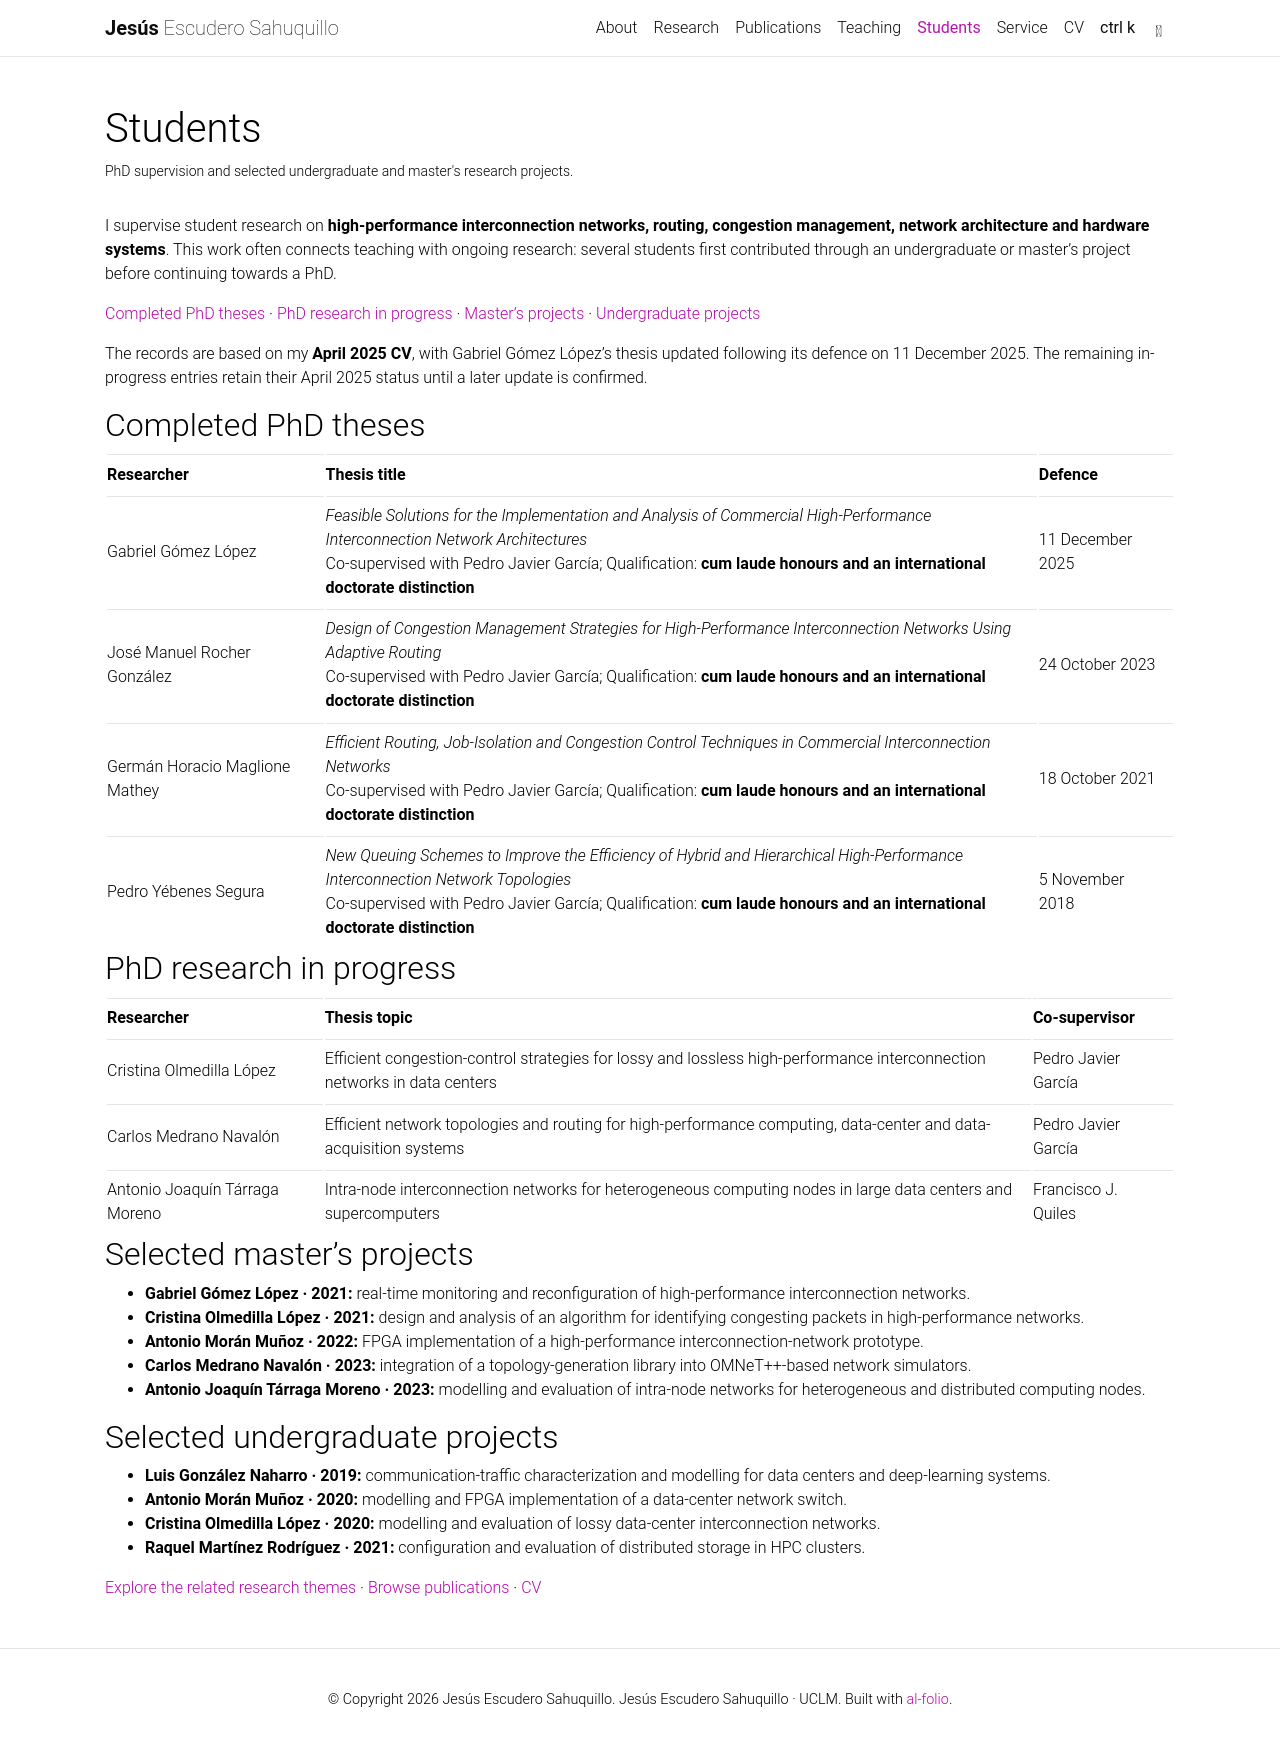

repository: jescuderos/jescuderos.github.io · page: students/index.html · generator: jekyll

---
layout: page
title: Students
permalink: /students/
nav: true
nav_order: 5
description: PhD supervision and selected undergraduate and master's research projects.
---

I supervise student research on **high-performance interconnection networks, routing, congestion management, network architecture and hardware systems**. This work often connects teaching with ongoing research: several students first contributed through an undergraduate or master's project before continuing towards a PhD.

[Completed PhD theses](#completed-phd-theses) · [PhD research in progress](#phd-research-in-progress) · [Master's projects](#selected-masters-projects) · [Undergraduate projects](#selected-undergraduate-projects)

The records are based on my **April 2025 CV**, with Gabriel Gómez López's thesis updated following its defence on 11 December 2025. The remaining in-progress entries retain their April 2025 status until a later update is confirmed.

## Completed PhD theses

| Researcher                     | Thesis title                                                                                                                                                                                                                                              | Defence          |
| :----------------------------- | :-------------------------------------------------------------------------------------------------------------------------------------------------------------------------------------------------------------------------------------------------------- | :--------------- |
| Gabriel Gómez López            | _Feasible Solutions for the Implementation and Analysis of Commercial High-Performance Interconnection Network Architectures_<br>Co-supervised with Pedro Javier García; Qualification: **cum laude honours and an international doctorate distinction**  | 11 December 2025 |
| José Manuel Rocher González    | _Design of Congestion Management Strategies for High-Performance Interconnection Networks Using Adaptive Routing_<br>Co-supervised with Pedro Javier García; Qualification: **cum laude honours and an international doctorate distinction**              | 24 October 2023  |
| Germán Horacio Maglione Mathey | _Efficient Routing, Job-Isolation and Congestion Control Techniques in Commercial Interconnection Networks_<br>Co-supervised with Pedro Javier García; Qualification: **cum laude honours and an international doctorate distinction**                    | 18 October 2021  |
| Pedro Yébenes Segura           | _New Queuing Schemes to Improve the Efficiency of Hybrid and Hierarchical High-Performance Interconnection Network Topologies_<br>Co-supervised with Pedro Javier García; Qualification: **cum laude honours and an international doctorate distinction** | 5 November 2018  |

## PhD research in progress

| Researcher                     | Thesis topic                                                                                                             | Co-supervisor       |
| :----------------------------- | :----------------------------------------------------------------------------------------------------------------------- | :------------------ |
| Cristina Olmedilla López       | Efficient congestion-control strategies for lossy and lossless high-performance interconnection networks in data centers | Pedro Javier García |
| Carlos Medrano Navalón         | Efficient network topologies and routing for high-performance computing, data-center and data-acquisition systems        | Pedro Javier García |
| Antonio Joaquín Tárraga Moreno | Intra-node interconnection networks for heterogeneous computing nodes in large data centers and supercomputers           | Francisco J. Quiles |

## Selected master's projects

- **Gabriel Gómez López · 2021:** real-time monitoring and reconfiguration of high-performance interconnection networks.
- **Cristina Olmedilla López · 2021:** design and analysis of an algorithm for identifying congesting packets in high-performance networks.
- **Antonio Morán Muñoz · 2022:** FPGA implementation of a high-performance interconnection-network prototype.
- **Carlos Medrano Navalón · 2023:** integration of a topology-generation library into OMNeT++-based network simulators.
- **Antonio Joaquín Tárraga Moreno · 2023:** modelling and evaluation of intra-node networks for heterogeneous and distributed computing nodes.

## Selected undergraduate projects

- **Luis González Naharro · 2019:** communication-traffic characterization and modelling for data centers and deep-learning systems.
- **Antonio Morán Muñoz · 2020:** modelling and FPGA implementation of a data-center network switch.
- **Cristina Olmedilla López · 2020:** modelling and evaluation of lossy data-center interconnection networks.
- **Raquel Martínez Rodríguez · 2021:** configuration and evaluation of distributed storage in HPC clusters.

[Explore the related research themes]({{ '/research/' | relative_url }}) · [Browse publications]({{ '/publications/' | relative_url }}) · [CV]({{ '/cv/' | relative_url }})
